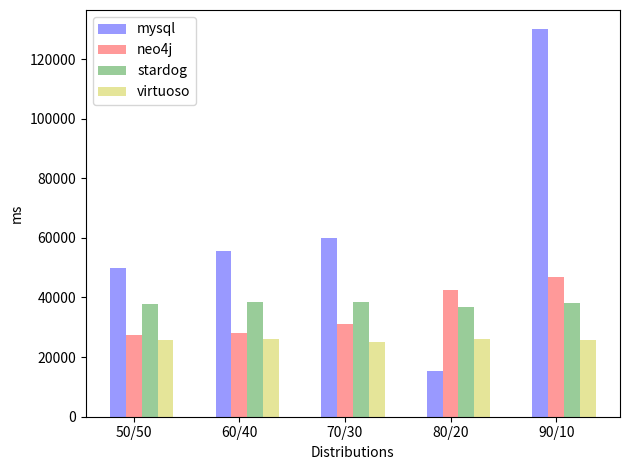

The script that saved this image:
import numpy as np
import matplotlib.pyplot as plt

N = 5

# UC2
avg_mysql = (49871,55739,59854,15217,129957)
avg_neo4j = (27413,27999,31267,42573,46820)
avg_stardog = (37962,38512,38396,36919,38238)
avg_virtuoso = (25701,26240,24961,26121,25573)

ind = np.arange(N)	# the x locations for the groups
width = 0.15		# the width of the bars
opacity = 0.4

fig, ax = plt.subplots()

rects1 = ax.bar(ind, avg_mysql, width,
                 alpha=opacity,
                 color='b',
                 label='mysql')

rects2 = ax.bar(ind + width, avg_neo4j, width,
                 alpha=opacity,
                 color='r',
                 label='neo4j')

rects3 = ax.bar(ind + (width*2), avg_stardog, width,
                 alpha=opacity,
                 color='g',
                 label='stardog')

rects4 = ax.bar(ind + (width*3), avg_virtuoso, width,
                 alpha=opacity,
                 color='y',
                 label='virtuoso')

plt.xlabel('Distributions')
plt.ylabel('ms')
plt.xticks(ind + width, ('50/50', '60/40', '70/30', '80/20', '90/10'))
plt.legend()

plt.tight_layout()
plt.show()

